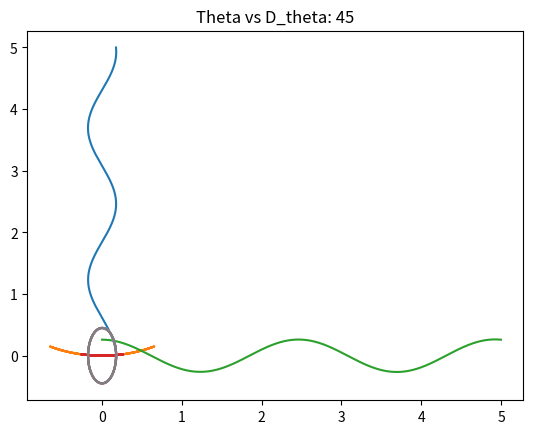

Reproduce this figure in Python.
# -*- coding: utf-8 -*-
"""
Created on Sun Nov 10 14:49:24 2019

[redacted]
"""

import numpy as np
import matplotlib.pyplot as plt



def pend(m,l,theta):
    g = 9.8
    omega = np.sqrt(g/l)
    h = 0.001
    tnew = np.radians(10)
    tdotnew = 0
    
    time = np.arange(0,5, h)
    tnew_array = []
    tdotnew_array = []
    x_array = []
    y_array = []
    xdot_array = []
    ydot_array = []
    
    for t in time:
        tnew_1 = tnew + tdotnew*h
        tdotnew_1 = tdotnew - ((g/l)*np.sin(tnew))*h
        tnew_array.append(tnew_1)
        tdotnew_array.append(tdotnew_1)
        x = l*np.sin(tnew_1)
        y = l - l*np.cos(tnew_1)
        x_dot = l*np.sin(tdotnew_1)
        y_dot = l-l*np.cos(tdotnew_1)
        x_array.append(x)
        y_array.append(y)
        xdot_array.append(x_dot)
        ydot_array.append(y_dot)
        tnew = tnew_1
        tdotnew = tdotnew_1
        
    period = 2*np.pi*(np.sqrt(l/g))
    return tnew_array, tdotnew_array, time, period, x_array, y_array, xdot_array, ydot_array
a1, a2, a3, a4, a5, a6, a7, a8 = pend(5, 1.5, np.radians(15))
plt.plot(a1, a3)
plt.title('Theta vs. Time')
plt.show()
print('Period:', a4)
plt.plot(a7, a8)
plt.title('Velocity X vs. Velocity Y')
plt.show()
plt.plot(a3, a5)
plt.title('Position X over Time')
plt.show()
plt.plot(a5,a6)
plt.title('Position X by Position Y')
plt.show()
plt.plot(a1,a2)
plt.title('Theta vs. D_Theta')
plt.show()


#Change initial thetas for periods and for theta and d_theta graphs

b1,b2,b3,b4,b5,b6,b7,b8 = pend(1,1.5,np.radians(10))
c1,c2,c3,c4,c5,c6,c7,c8 = pend(1,1.5,np.radians(30))
d1,d2,d3,d4,d5,d6,d7,d8 = pend(1,1.5,np.radians(45))
print('Periods for changing Thetas:', b4,c4,d4)

#Changing rod lengths for periods
e1,e2,e3,e4,e5,e6,e7,e8 = pend(1, 2, np.radians(15))
f1,f2,f3,f4,f5,f6,f7,f8 = pend(1, 5, np.radians(15))
g1,g2,g3,g4,g5,g6,g7,g8 = pend(1, 7, np.radians(15))
print('Periods for changing Rod lengths:', e4,f4,g4)

#plot the tetha vs theta dot for changing thetas
plt.plot(b1,b2)
plt.title('Theta vs D_theta: 10')
plt.show()
plt.plot(c1,c2)
plt.title('Theta vs D_theta: 30')
plt.show()
plt.plot(d1,d2)
plt.title('Theta vs D_theta: 45')
plt.show()